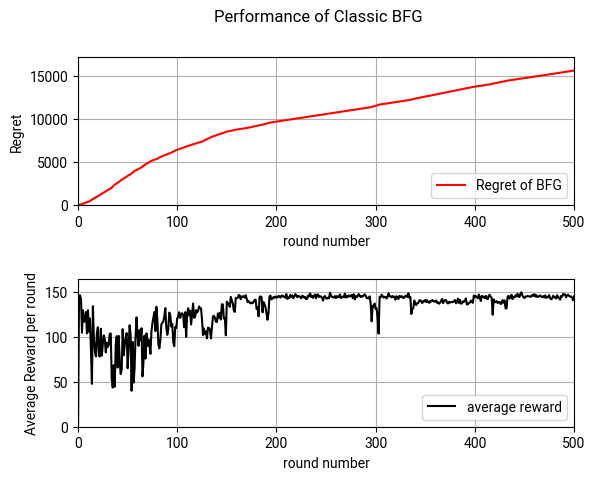
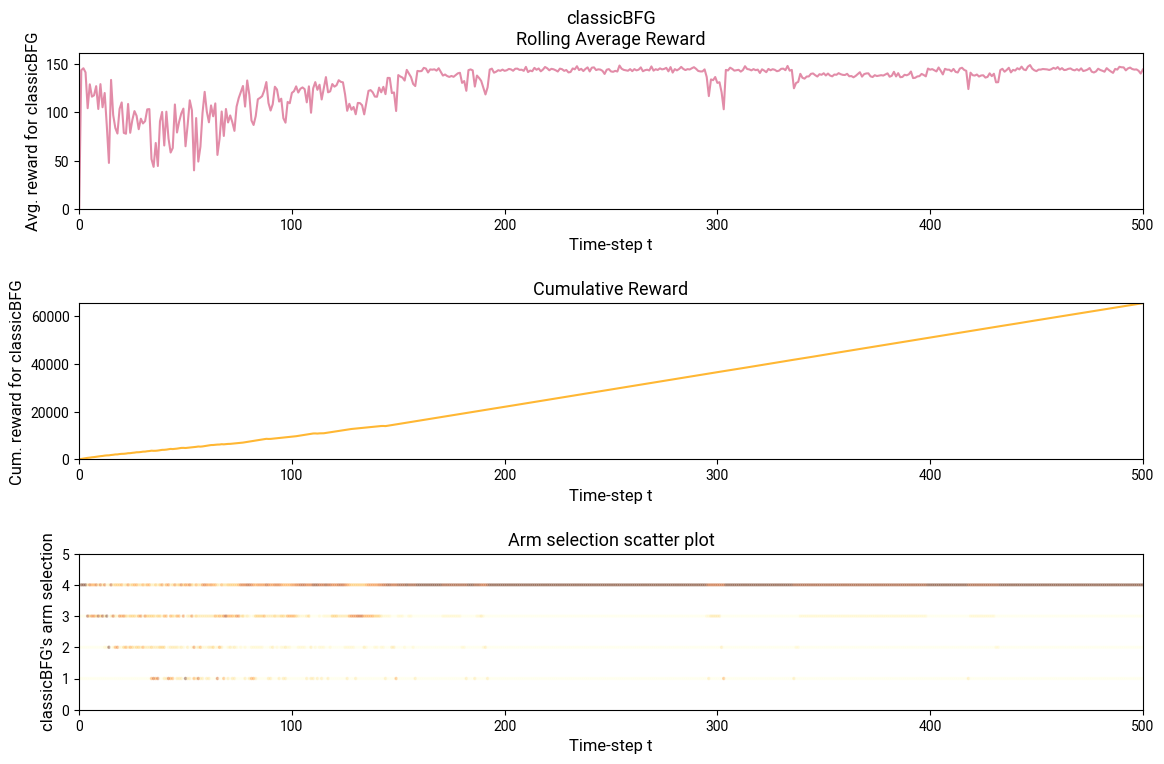

These charts were generated, in order, by the following Python code:
import random
import numpy as np
import math
import matplotlib.pyplot as plt

from matplotlib import rcParams
rcParams['font.family'] = ['Roboto']
for w in ["font.weight", "axes.labelweight", "axes.titleweight", "figure.titleweight"]:
    rcParams[w] = 'regular'

from typing import List, Dict


def plot_regret(X, Y, cumulative_optimal_reward, cumulative_reward, average_reward_in_each_round, T):
    fig, axs = plt.subplots(2)  # get two figures, top is regret, bottom is average reward in each round
    fig.suptitle(f'Performance of Classic BFG')
    fig.subplots_adjust(hspace=0.5)

    axs[0].plot(X, Y, color='red', label='Regret of BFG')
    axs[0].set(xlabel='round number', ylabel='Regret')
    axs[0].grid(True)
    axs[0].legend(loc='lower right')
    axs[0].set_xlim(0, T)
    axs[0].set_ylim(0, 1.1*(cumulative_optimal_reward - cumulative_reward))
    axs[1].plot(X, average_reward_in_each_round, color='black', label='average reward')

    axs[1].set(xlabel='round number', ylabel='Average Reward per round')
    axs[1].grid(True)
    axs[1].legend(loc='lower right')
    axs[1].set_xlim(0, T)
    axs[1].set_ylim(0, 1.1*max(average_reward_in_each_round))
    plt.show()


def plot_graph(T, cand_prices, average_reward_in_each_round, cum_rewards, average_arm_selections,
               optimal_revenue, max_cum_reward):
    """Plot a 3-row k-column graph with rolling average, cumulative reward and arm selection scatter plot."""
    plt.figure(figsize=(12, 8))
    plt.subplot(3, 1, 1)
    plt.plot(average_reward_in_each_round, label='Average rewards', color='palevioletred', alpha=0.8)
    plt.xlabel('Time-step t', fontsize=12)
    plt.ylabel(f'Avg. reward for classicBFG', fontsize=12)
    plt.title(f"classicBFG\nRolling Average Reward", fontsize=13)
    plt.axis([0, T, 0, optimal_revenue + 0.1])

    plt.subplot(3, 1, 2)
    plt.plot(cum_rewards, label='Cumulative reward', color='orange', alpha=0.8)
    plt.xlabel('Time-step t', fontsize=12)
    plt.ylabel(f'Cum. reward for classicBFG', fontsize=12)
    plt.title(f"Cumulative Reward", fontsize=13)
    plt.axis([0, T, 0, max_cum_reward])

    plt.subplot(3, 1, 3)
    cm = plt.cm.get_cmap('YlOrBr')
    for n in range(len(cand_prices)):
        plt.scatter(range(T + 1), [n + 1]*(T + 1), s=2.5, c=average_arm_selections[n], alpha=.3, cmap=cm)

    plt.axis([0, T, 0, len(cand_prices) + 1])
    plt.xlabel('Time-step t', fontsize=12)
    plt.ylabel(f'classicBFG\'s arm selection', fontsize=12)
    plt.title("Arm selection scatter plot", fontsize=13)

    plt.tight_layout(pad=2.0)
    plt.savefig('./classicBFG.png')
    plt.show()


def generateDm(N: int, C: int):
    dm = np.zeros(shape=(N, C), dtype=int)
    for i in range(N):
        for j in range(C):
            dm[i][j] = int(random.gauss(100 + i, 0.1*i))
    return dm


def generateRm(dm, cand_prices):
    rm = np.zeros(shape=(len(dm), len(dm[0])), dtype=int)
    for i in range(len(dm)):
        for j in range(len(dm[0])):
            rm[i][j] = dm[i][j]

    for row in rm:
        for i in range(len(row)):
            row[i] *= cand_prices[i]
    return rm


def initialize_optimal_prices(N: int, rm, cand_prices):
    optimal_prices = []
    for i in range(N):
        idx = np.argmax(rm[i])
        optimal_prices.append(cand_prices[idx])
    return optimal_prices


def observeDemand(curr_price: int) -> int:
    return int(random.gauss(100 - 5*curr_price, 3))


def getUnitCost(demand: int) -> float:
    """
    Implementation of decreasing unit cost:
    Unit cost drops as demand/production increases.
    """
    average_fixed_cost = 2.5
    weight = 0.75
    average_variable_cost = weight * math.log(demand)
    return average_fixed_cost + average_variable_cost

def argmax_j(competitor_row):
    return np.argmax(competitor_row)


def argmin_i(rm_column):
    return np.argmin(rm_column)


def get_cum_revenue(r: Dict[int, List[int]]) -> int:
    cumulative_revenue = 0
    for k in r.keys():
        cumulative_revenue += sum(r[k])
    return cumulative_revenue


def main():
    # Keys are the candidate pricings, and values is a list of calculated revenues associated with those key prices.
    r: Dict[int, List[int]] = dict()

    N = 3  # N competitors: e.g. 3
    C = 4  # C candidate prices: e.g. 4

    T = 500  # rounds (5000)
    iterations = 10  # total iteration
    avg_rewards = np.zeros(shape=(T + 1), dtype=float)
    cum_rewards = np.zeros(shape=(T + 1), dtype=float)
    average_cum_rewards = np.zeros(shape=(T + 1), dtype=float)
    cum_rewards_stacked = np.zeros(shape=(T + 1), dtype=float)
    running_optimal_reward = 0
    # will be use to get the average_reward_in_each_round
    timestep_reward_stacked = np.zeros((T + 1), dtype=int)
    arm_selection_count = np.zeros(shape=(T + 1, C), dtype=float)
    average_arm_selections = np.zeros(shape=(C, T + 1), dtype=float)

    for iteration in range(iterations):
        print("#", iteration)
        dm = generateDm(N, C)
        cand_prices = [5,6,7,8]  # a.k.a. "p" in our original pseudocode
        rm = generateRm(dm, cand_prices)

        optimal_prices = initialize_optimal_prices(N, rm, cand_prices)

        # Initialize i and curr_price for our first timestep
        i = random.choice(range(N))
        curr_price = optimal_prices[i]

        cand_num = cand_prices.index(curr_price)
        x = np.zeros(T + 1, dtype=int)  # array of observed demands

        for t in range(1, T + 1):
            x[t] = observeDemand(curr_price)
            unit_cost = getUnitCost(x[t])
            reward = (curr_price - unit_cost) * x[t]  # current profit
            running_optimal_reward = max(running_optimal_reward, reward)

            if curr_price not in r.keys():
                r[curr_price] = [curr_price*x[t]]
            else:
                r[curr_price].append(curr_price*x[t])

            avg_r_curr_price = sum(r[curr_price])/len(r[curr_price])

            # Update dm, rm, optimal price according to latest observed demand and revenue
            cand_num = cand_prices.index(curr_price)

            # This section is updating variables for plotting.
            # We don't need to explicitly persist r (revenue dictionary) because revenues are appended
            arm_selection_count[t][cand_num] += 1
            timestep_reward_stacked[t] += reward
            new_avg = (cum_rewards[t - 1] + reward)/(t + 1)
            avg_rewards[t] = new_avg
            cum_rewards[t] = cum_rewards[t - 1] + reward

            dm[i][cand_num] = (dm[i][cand_num] * 0.9 + x[t] * 0.1)
            rm[i][cand_num] = dm[i][cand_num]*curr_price
            optimal_prices[i] = cand_prices[argmax_j(rm[i])]

            # Find the competitor with least difference in revenue.
            i = argmin_i([np.abs(rm[j][cand_num] - avg_r_curr_price) for j in range(N)])
            curr_price = optimal_prices[i]

        cur_max_r = 0
        for row in rm:
            for entry in row:
                cur_max_r = max(cur_max_r, entry)
        print("Final optimal revenue: $", cur_max_r)

        # Calculate cumulative revenue.
        print("Cumulative revenue: $", get_cum_revenue(r))

    average_reward_in_each_round = np.zeros(T + 1, dtype=float)

    # Squashing dimensions
    for t in range(1, T + 1):
        average_reward_in_each_round[t] = float(timestep_reward_stacked[t])/float(iterations)

    for t in range(1, T + 1):
        for arm_index in range(C):
            average_arm_selections[arm_index][t] = float(arm_selection_count[t][arm_index])/float(iterations)

    cumulative_optimal_reward = 0.0
    cumulative_reward = 0.0
    x_axis = np.zeros(T + 1, dtype=int)
    regrets = np.zeros(T + 1, dtype=float)  # regret for each round

    for t in range(1, T + 1):
        x_axis[t] = t
        cumulative_optimal_reward += running_optimal_reward
        cumulative_reward += average_reward_in_each_round[t]
        regrets[t] = max(0, cumulative_optimal_reward - cumulative_reward)

    plot_regret(x_axis, regrets, cumulative_optimal_reward, cumulative_reward, average_reward_in_each_round, T)
    max_cum_reward = max(cum_rewards)
    plot_graph(T, cand_prices, average_reward_in_each_round, cum_rewards, average_arm_selections,
               running_optimal_reward, max_cum_reward)

if __name__ == "__main__":
    main()